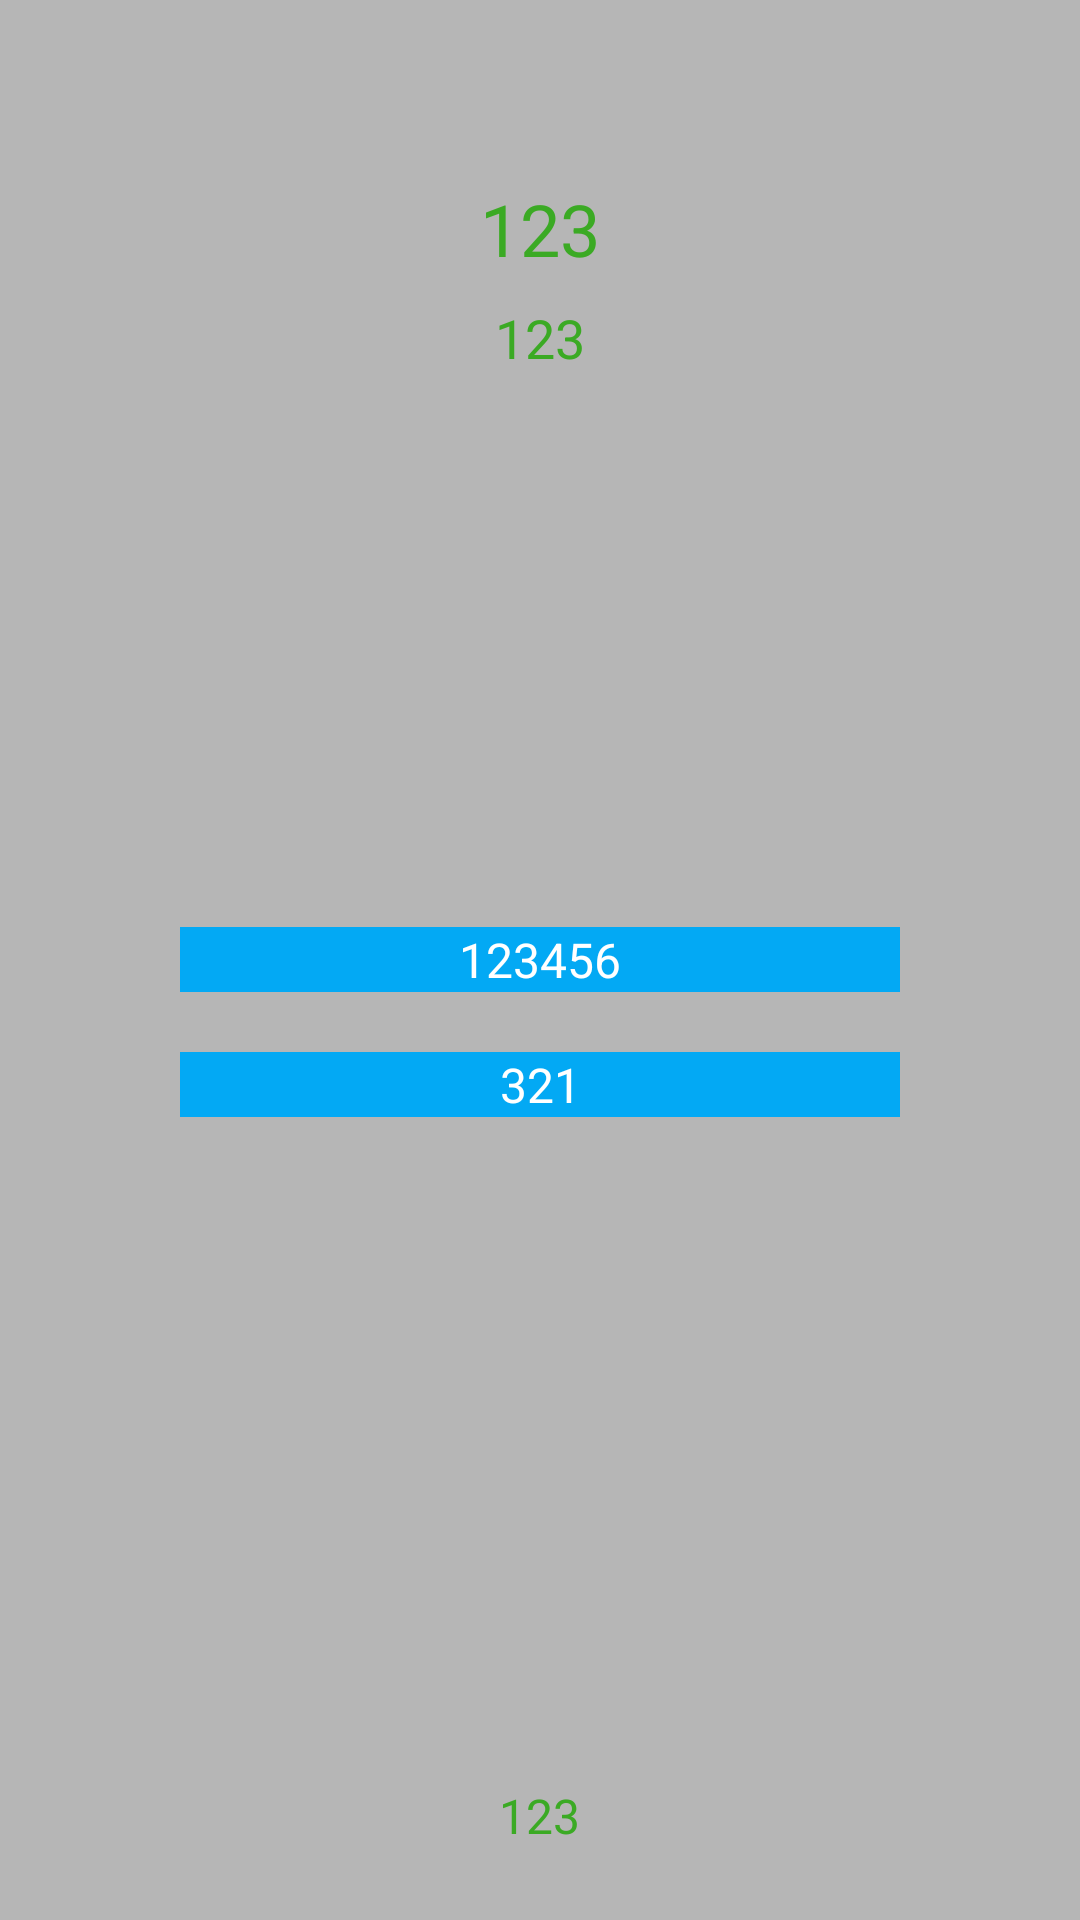

Android layout source for this screen:
<!-- AndroidManifest.xml: application theme AppBaseTheme -->
<!-- res/layout/activity_ad.xml -->
<?xml version="1.0" encoding="utf-8"?>
<RelativeLayout xmlns:android="http://schemas.android.com/apk/res/android"
    android:layout_width="fill_parent"
    android:layout_height="fill_parent"
    android:background="#B6B6B6" >

    <TextView
        android:id="@+id/youmitag"
        android:layout_width="wrap_content"
        android:layout_height="wrap_content"
        android:layout_alignParentTop="true"
        android:layout_centerHorizontal="true"
        android:layout_marginTop="60dip"
        android:text="123"
        android:textColor="#3baa24"
        android:textSize="24sp" />

    <TextView
        android:layout_width="wrap_content"
        android:layout_height="wrap_content"
        android:layout_below="@id/youmitag"
        android:layout_centerHorizontal="true"
        android:layout_marginTop="8dip"
        android:text="123"
        android:textColor="#3baa24"
        android:textSize="18sp" />

    <Button
        android:id="@+id/showSpot"
        android:layout_width="match_parent"
        android:layout_height="wrap_content"
        android:layout_centerInParent="true"
        android:layout_marginLeft="60dip"
        android:layout_marginRight="60dip"
        android:background="#03A9F4"
        android:text="123456"
        android:textColor="@android:color/white"
        android:textSize="16sp" />

    <Button
        android:id="@+id/showBanner"
        android:layout_width="match_parent"
        android:layout_height="wrap_content"
        android:layout_below="@id/showSpot"
        android:layout_centerHorizontal="true"
        android:layout_marginLeft="60dip"
        android:layout_marginRight="60dip"
        android:layout_marginTop="20dip"
        android:background="#03A9F4"
        android:text="321"
        android:textColor="@android:color/white"
        android:textSize="16sp" />

    <LinearLayout
        android:id="@+id/adLayout"
        android:layout_width="wrap_content"
        android:layout_height="wrap_content"
        android:layout_alignParentBottom="true"
        android:layout_centerHorizontal="true"
        android:orientation="horizontal" >
    </LinearLayout>

    <TextView
        android:layout_width="wrap_content"
        android:layout_height="wrap_content"
        android:layout_above="@id/adLayout"
        android:layout_centerHorizontal="true"
        android:layout_marginBottom="24dip"
        android:text="123"
        android:textColor="#3baa24"
        android:textSize="16sp" />

</RelativeLayout>
<!-- resources referenced by this layout -->
<resources>
  <style name="AppBaseTheme" parent="android:Theme.Light" />
</resources>
